Run: headless pygame with SDL's dummy video driver; simulated clock (each Clock.tick advances the game by its frame time, no real sleeping); random seed 0; keys injected as events and as key.get_pressed() state; no mouse input.
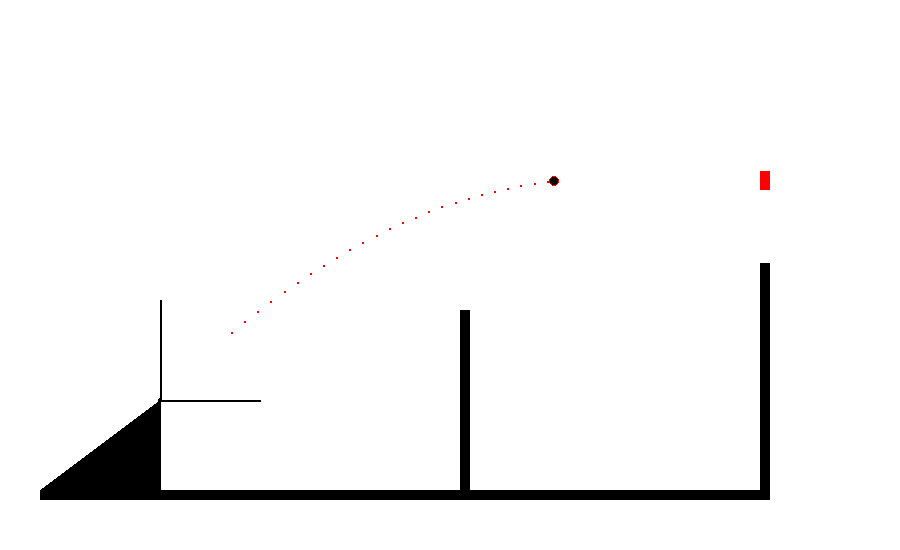
Frame 1 of 4 · flips 1–60 · no input
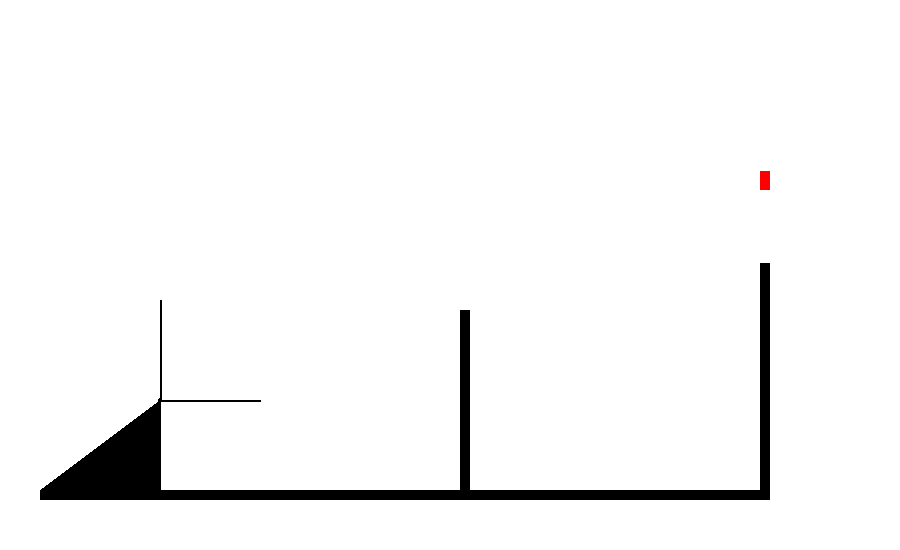
Frame 2 of 4 · flips 61–180 · tapped SPACE, RETURN · held RIGHT (→), D
Frame 3 of 4 · flips 181–300 · held DOWN (↓), S · screen unchanged from frame 2, image omitted
Frame 4 of 4 · flips 301–420 · held LEFT (←), A, UP (↑), W · screen unchanged from frame 3, image omitted

The pygame program that drew these frames:

import pygame
import sys
import math

# Initialize Pygame
pygame.init()

# Set up the screen
SCREEN = WIDTH, HEIGHT = 900, 550
win = pygame.display.set_mode(SCREEN)
clock = pygame.time.Clock()

# Colors
WHITE = (255, 255, 255)
BLACK = (0, 0, 0)
RED = (255, 0, 0)

# Constants
origin = (160, 400)
g = 9.81

# Define projectile class
class Projectile(pygame.sprite.Sprite):
    def __init__(self, u, theta):
        super().__init__()
        self.u = u
        self.theta = math.radians(abs(theta))
        self.x, self.y = origin
        self.color = BLACK

        # Calculate initial horizontal and vertical components of velocity
        self.vx = self.u * math.cos(self.theta)
        self.vy = -self.u * math.sin(self.theta)
        self.time = 0
        self.dt = 0.1 # Time step

        self.range_ = 765
        self.path = []

    def update(self):
        self.time += self.dt
        self.x = origin[0]+  self.vx * self.time
        self.y = origin[1] + (self.vy * self.time + 0.5 * g * self.time ** 2)

        if self.x >= self.range_:
            self.vx = 0
            self.vy = 0

        # Append new position to path
        self.path.append((self.x, self.y))
        self.path = self.path[-50:]

        # Draw projectile
        pygame.draw.circle(win, self.color, (int(self.x), int(self.y)), 5) #color, position, radius
        pygame.draw.circle(win, RED, (int(self.x), int(self.y)), 5, 1)#color, position, radius, width
        for pos in self.path[:-1:2]:
            pygame.draw.circle(win, RED, (int(pos[0]), int(pos[1])), 1)

# Define your rectangle class
class Rectangle:
    def __init__(self, x, y, width, height, color):
        self.x = x
        self.y = y
        self.width = width
        self.height = height
        self.color = color

    def draw(self):
        pygame.draw.rect(win, self.color, (self.x, self.y, self.width, self.height))

def main():
    # Target coordinates
    target_x, target_y = 765, 263 - 91.5
    dx = target_x - origin[0]
    dy = origin[1] - target_y

    # Fixed angle (45 degrees in radians)
    theta = math.radians(45)

    theta2 = 45
    # Calculate the necessary initial velocity (u) for the projectile to hit the target
    u = math.sqrt((-0.5 * g * dx * dx)/((dy - dx * math.tan(theta2))*(math.cos(theta2)**2)))

    projectile = Projectile(u, 45)  # Initial velocity and fixed angle (45 degrees)
    wall = Rectangle(460, 310, 10, 180, BLACK)  # Initial position and dimensions of the rectangle
    target = Rectangle(760, 263 - 91.5, 10, 19.5, RED) # Initial position and dimensions of the target rectangle
    base = Rectangle(760, 263, 10, 227, BLACK)  # Initial position and dimensions of the target rectangle
    floor = Rectangle(40, 490, 730, 10, BLACK)  # Floor rectangle

    running = True
    while running:
        for event in pygame.event.get():
            if event.type == pygame.QUIT:
                running = False

        win.fill(WHITE)

        # Update and draw projectile
        projectile.update()
        pygame.draw.line(win, BLACK, origin, (origin[0] + 100, origin[1]), 2)
        pygame.draw.line(win, BLACK, origin, (origin[0], origin[1] - 100), 2)
        pygame.draw.circle(win, BLACK, origin, 2)

        # Draw rectangles
        wall.draw()
        target.draw()
        floor.draw()
        base.draw()

        # Draw triangle
        pygame.draw.polygon(win, BLACK, [(40, 490), (160, 490), (160, 400)])#color, position, radius

        pygame.display.flip()
        clock.tick(60)

    pygame.quit()
    sys.exit()

if __name__ == "__main__":
    main()
